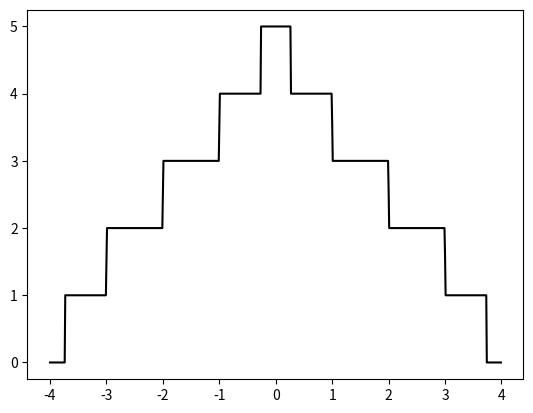

This chart was generated by the following Python code:
"""
This code is supported by the website: https://www.guanjihuan.com
The newest version of this code is on the web page: https://www.guanjihuan.com/archives/948
"""

import numpy as np
import matplotlib.pyplot as plt
import copy
import time


def matrix_00(width=10):  # 不赋值时默认为10
    h00 = np.zeros((width, width))
    for width0 in range(width-1):
        h00[width0, width0+1] = 1
        h00[width0+1, width0] = 1
    return h00


def matrix_01(width=10):  # 不赋值时默认为10
    h01 = np.identity(width)
    return h01


def main():
    start_time = time.time()
    h00 = matrix_00(width=5)
    h01 = matrix_01(width=5)
    fermi_energy_array = np.arange(-4, 4, .01)
    plot_conductance_energy(fermi_energy_array, h00, h01)
    end_time = time.time()
    print('运行时间=', end_time-start_time)


def plot_conductance_energy(fermi_energy_array, h00, h01):  # 画电导与费米能关系图
    dim = fermi_energy_array.shape[0]
    cond = np.zeros(dim)
    i0 = 0
    for fermi_energy0 in fermi_energy_array:
        cond0 = np.real(conductance(fermi_energy0 + 1e-12j, h00, h01))
        cond[i0] = cond0
        i0 += 1
    plt.plot(fermi_energy_array, cond, '-k')
    plt.show()


def transfer_matrix(fermi_energy, h00, h01, dim):   # 转移矩阵T。dim是传递矩阵h00和h01的维度
    transfer = np.zeros((2*dim, 2*dim), dtype=complex)
    transfer[0:dim, 0:dim] = np.dot(np.linalg.inv(h01), fermi_energy*np.identity(dim)-h00)   # np.dot()等效于np.matmul()
    transfer[0:dim, dim:2*dim] = np.dot(-1*np.linalg.inv(h01), h01.transpose().conj())
    transfer[dim:2*dim, 0:dim] = np.identity(dim)
    transfer[dim:2*dim, dim:2*dim] = 0  # a:b代表 a <= x < b，左闭右开
    return transfer  # 返回转移矩阵


def green_function_lead(fermi_energy, h00, h01, dim):  # 电极的表面格林函数
    transfer = transfer_matrix(fermi_energy, h00, h01, dim)
    eigenvalue, eigenvector = np.linalg.eig(transfer)
    ind = np.argsort(np.abs(eigenvalue))
    temp = np.zeros((2*dim, 2*dim), dtype=complex)
    i0 = 0
    for ind0 in ind:
        temp[:, i0] = eigenvector[:, ind0]
        i0 += 1
    s1 = temp[dim:2*dim, 0:dim]
    s2 = temp[0:dim, 0:dim]
    s3 = temp[dim:2*dim, dim:2*dim]
    s4 = temp[0:dim, dim:2*dim]
    right_lead_surface = np.linalg.inv(fermi_energy*np.identity(dim)-h00-np.dot(np.dot(h01, s2), np.linalg.inv(s1)))
    left_lead_surface = np.linalg.inv(fermi_energy*np.identity(dim)-h00-np.dot(np.dot(h01.transpose().conj(), s3), np.linalg.inv(s4)))
    return right_lead_surface, left_lead_surface  # 返回右电极的表面格林函数和左电极的表面格林函数


def self_energy_lead(fermi_energy, h00, h01, dim):  # 电极的自能
    right_lead_surface, left_lead_surface = green_function_lead(fermi_energy, h00, h01, dim)
    right_self_energy = np.dot(np.dot(h01, right_lead_surface), h01.transpose().conj())
    left_self_energy = np.dot(np.dot(h01.transpose().conj(), left_lead_surface), h01)
    return right_self_energy, left_self_energy  # 返回右边电极自能和左边电极自能


def conductance(fermi_energy, h00, h01, nx=300):  # 计算电导
    dim = h00.shape[0]
    right_self_energy, left_self_energy = self_energy_lead(fermi_energy, h00, h01, dim)
    for ix in range(nx):
        if ix == 0:
            green_nn_n = np.linalg.inv(fermi_energy*np.identity(dim)-h00-left_self_energy)
            green_0n_n = copy.deepcopy(green_nn_n)  # 如果直接用等于，两个变量会指向相同的id，改变一个值，另外一个值可能会发生改变，容易出错，所以要用上这个COPY
        elif ix != nx-1:
            green_nn_n = np.linalg.inv(fermi_energy*np.identity(dim)-h00-np.dot(np.dot(h01.transpose().conj(), green_nn_n), h01))
            green_0n_n = np.dot(np.dot(green_0n_n, h01), green_nn_n)
        else:
            green_nn_n = np.linalg.inv(fermi_energy*np.identity(dim)-h00-np.dot(np.dot(h01.transpose().conj(), green_nn_n), h01)-right_self_energy)
            green_0n_n = np.dot(np.dot(green_0n_n, h01), green_nn_n)
    gamma_right = (right_self_energy - right_self_energy.transpose().conj())*(0+1j)
    gamma_left = (left_self_energy - left_self_energy.transpose().conj())*(0+1j)
    transmission = np.trace(np.dot(np.dot(np.dot(gamma_left, green_0n_n), gamma_right), green_0n_n.transpose().conj()))
    return transmission  # 返回电导值


if __name__ == '__main__':
    main()
